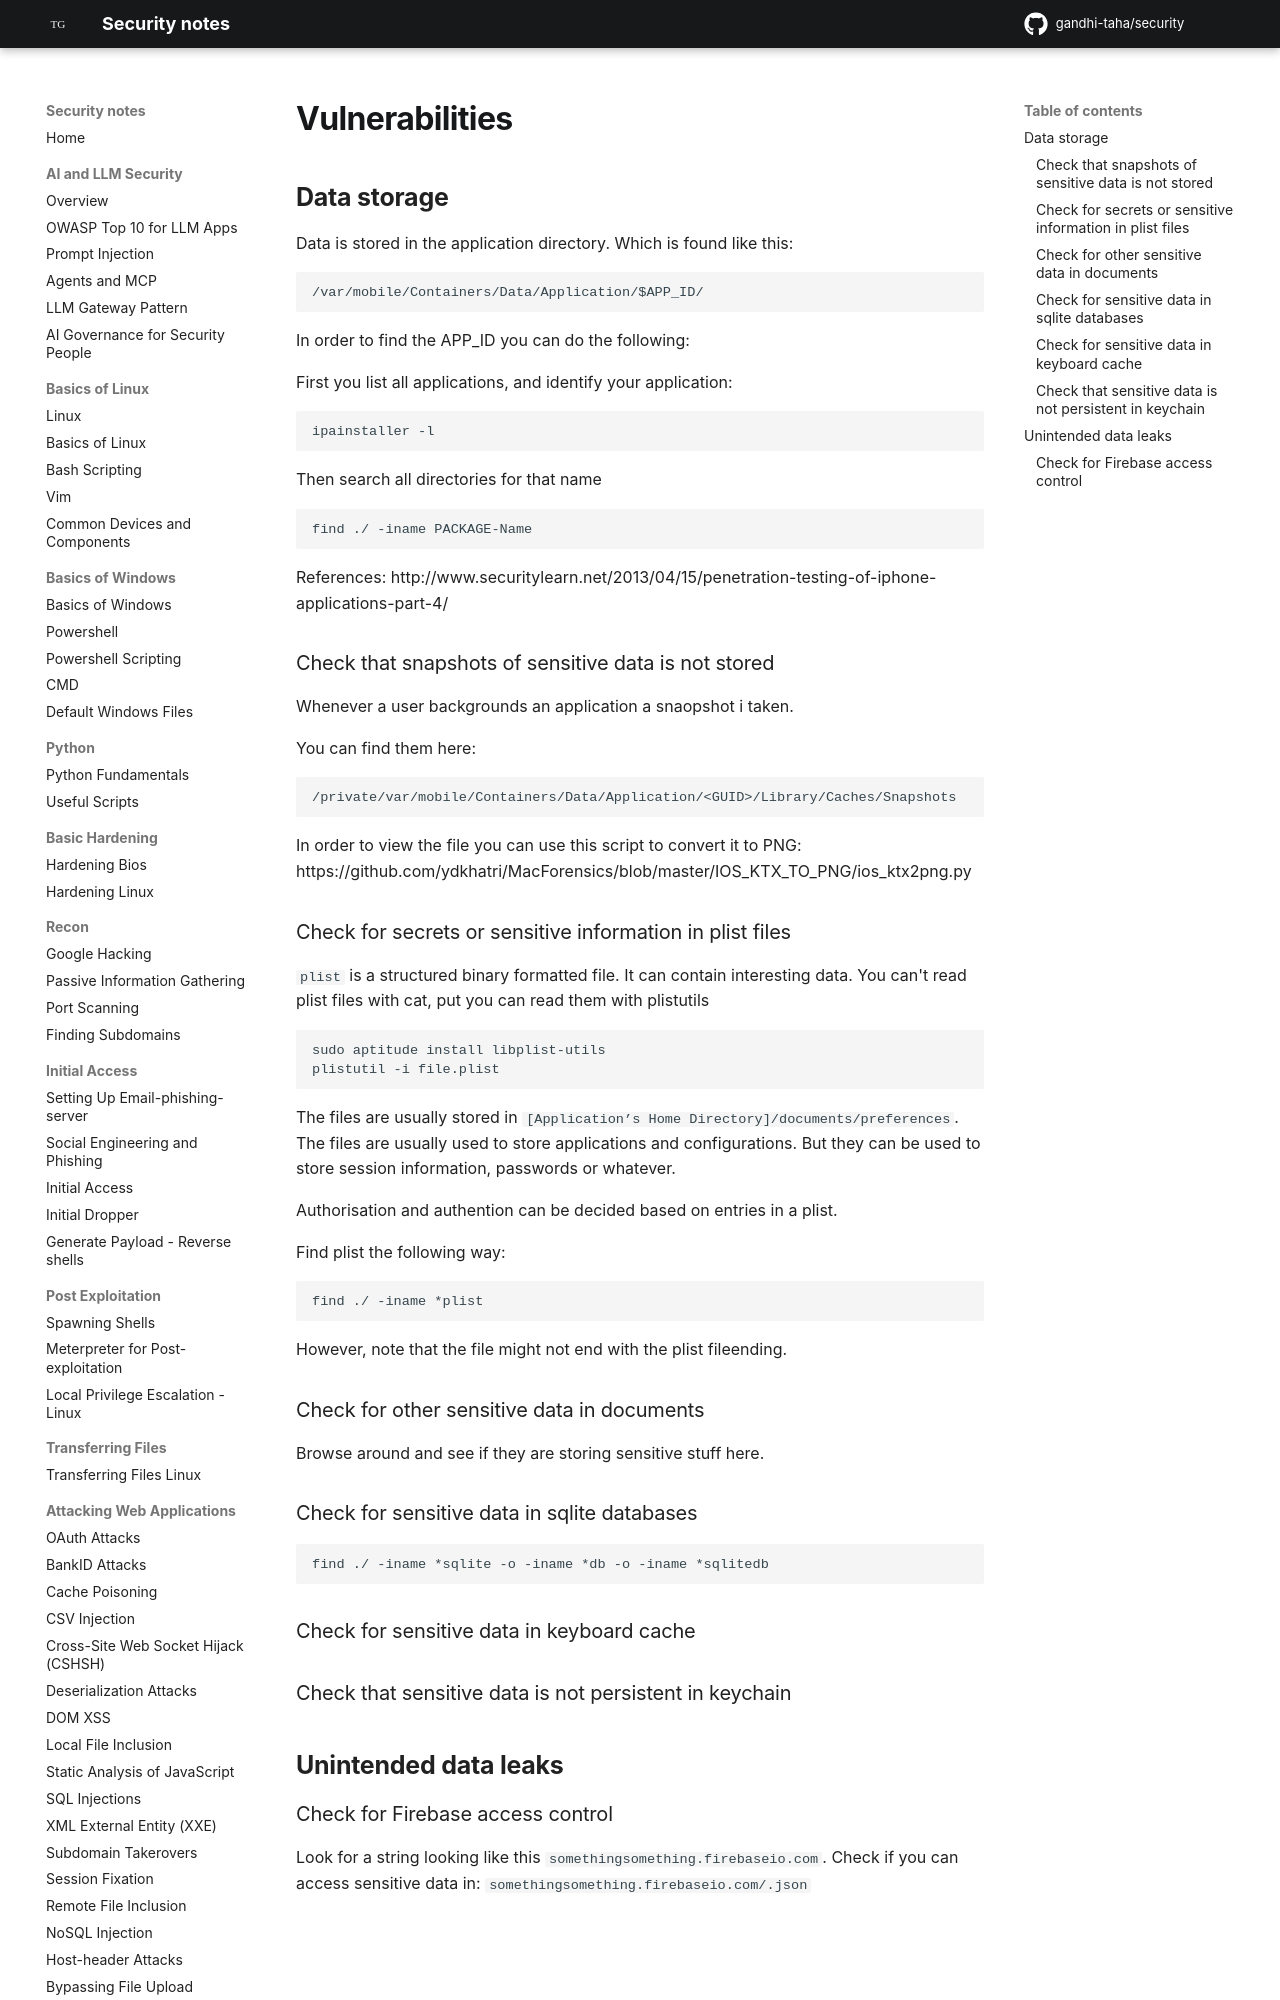

repository: gandhi-taha/security · page: attacking_mobile_applications/ios/ios_application_vulnerabilities/index.html · generator: mkdocs

## Data storage

Data is stored in the application directory. Which is found like this:

```
/var/mobile/Containers/Data/Application/$APP_ID/
```

In order to find the APP_ID you can do the following:

First you list all applications, and identify your application:

```
ipainstaller -l
```

Then search all directories for that name

```
find ./ -iname PACKAGE-Name
```


References: http://www.securitylearn.net/2013/04/15/penetration-testing-of-iphone-applications-part-4/


### Check that snapshots of sensitive data is not stored

Whenever a user backgrounds an application a snaopshot i taken. 

You can find them here:

```
/private/var/mobile/Containers/Data/Application/<GUID>/Library/Caches/Snapshots
```

In order to view the file you can use this script to convert it to PNG: https://github.com/ydkhatri/MacForensics/blob/master/IOS_KTX_TO_PNG/ios_ktx2png.py
